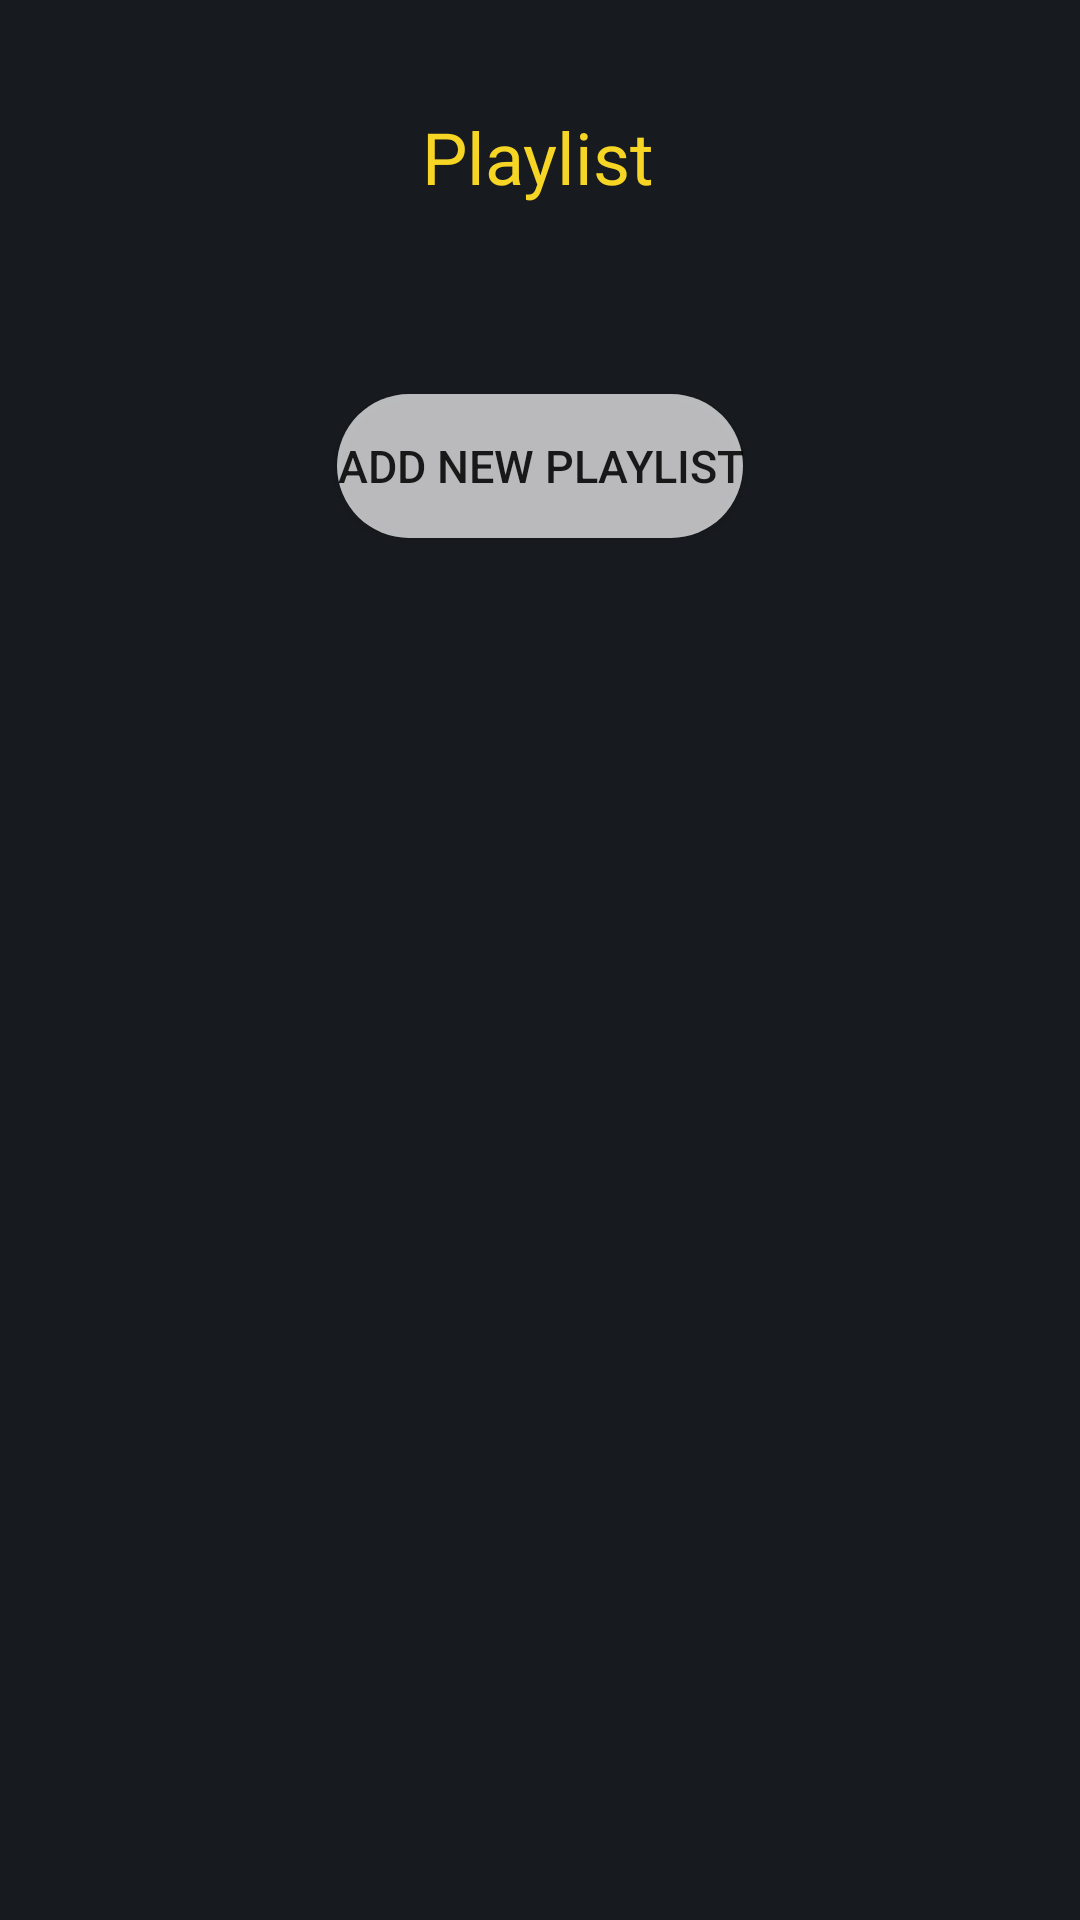

This screen was rendered from an Android layout file. Write that file and the resources it references.
<!-- AndroidManifest.xml: application theme Theme.BhakaMusic -->
<!-- res/layout/activity_playlist.xml -->
<?xml version="1.0" encoding="utf-8"?>
<androidx.constraintlayout.widget.ConstraintLayout xmlns:android="http://schemas.android.com/apk/res/android"
    xmlns:app="http://schemas.android.com/apk/res-auto"
    xmlns:tools="http://schemas.android.com/tools"
    android:layout_width="match_parent"
    android:layout_height="match_parent"
    android:background="@color/splash"
    tools:context=".ui.library.PlaylistActivity">

    <LinearLayout
        android:layout_width="match_parent"
        android:layout_height="match_parent"
        android:orientation="vertical">
        <androidx.constraintlayout.widget.ConstraintLayout
            android:layout_width="match_parent"
            android:layout_height="wrap_content">

            <ImageView
                android:id="@+id/playlist_back"
                android:layout_width="38dp"
                android:layout_height="30dp"
                android:layout_marginTop="36dp"
                android:layout_marginEnd="88dp"
                android:src="@drawable/ic_baseline_arrow_back_24"
                app:layout_constraintEnd_toStartOf="@+id/heading_fav"
                app:layout_constraintTop_toTopOf="parent" />

            <TextView
                android:id="@+id/heading_fav"
                android:layout_width="wrap_content"
                android:layout_height="wrap_content"
                android:layout_marginTop="36dp"
                android:fontFamily="@font/roboto_medium"
                android:text="@string/playlist"
                android:textAlignment="textStart"
                android:textColor="@color/text_color_yellow"
                android:textSize="24sp"
                app:layout_constraintEnd_toEndOf="parent"
                app:layout_constraintHorizontal_bias="0.498"
                app:layout_constraintStart_toStartOf="parent"
                app:layout_constraintTop_toTopOf="parent" />

        </androidx.constraintlayout.widget.ConstraintLayout>

        <TextView
            android:id="@+id/error_text"
            android:layout_width="wrap_content"
            android:layout_height="wrap_content"
            android:layout_marginTop="36dp"
            android:fontFamily="@font/roboto_medium"
            android:text="@string/no_songs_found"
            android:layout_gravity="center"
            android:visibility="invisible"
            android:textColor="@color/white"
            android:textSize="20sp"
            app:layout_constraintEnd_toEndOf="parent"
            app:layout_constraintHorizontal_bias="0.498"
            app:layout_constraintStart_toStartOf="parent"
            app:layout_constraintTop_toTopOf="parent" />

        <Button
            android:id="@+id/newPlaylist"
            android:layout_width="wrap_content"
            android:layout_height="wrap_content"
            android:layout_gravity="center"
            android:text="Add new playlist"
            android:textSize="15sp"
            android:background="@drawable/card_drawable"/>

        <androidx.recyclerview.widget.RecyclerView
            android:id="@+id/play_list"
            android:layout_width="match_parent"
            android:layout_height="match_parent"
            android:orientation="horizontal"
            tools:listitem="@layout/playlist_view"
            android:layout_margin="20dp" />

    </LinearLayout>



</androidx.constraintlayout.widget.ConstraintLayout>
<!-- res/layout/playlist_view.xml (included above) -->
<?xml version="1.0" encoding="utf-8"?>
<androidx.constraintlayout.widget.ConstraintLayout xmlns:android="http://schemas.android.com/apk/res/android"
    android:layout_width="match_parent"
    android:layout_height="wrap_content"
    android:background="@color/splash"
    xmlns:app="http://schemas.android.com/apk/res-auto"
    xmlns:tools="http://schemas.android.com/tools">

    <LinearLayout
        android:layout_width="match_parent"
        android:layout_height="match_parent">

        <androidx.cardview.widget.CardView
            android:id="@+id/playlist_card"
            android:layout_width="300dp"
            android:layout_height="80dp"
            android:layout_margin="10dp"
            android:theme="@style/Cardview"
            app:cardBackgroundColor="@color/card_background"
            app:cardElevation="2dp"
            app:cardCornerRadius="20dp" >

            <View
                android:id="@+id/view"
                android:layout_width="wrap_content"
                android:layout_height="wrap_content">

            </View>

            <LinearLayout
                android:layout_width="wrap_content"
                android:layout_height="match_parent"
                android:layout_gravity="center"
                android:gravity="center"
                android:orientation="horizontal">

                <LinearLayout
                    android:layout_width="wrap_content"
                    android:layout_height="match_parent"
                    android:orientation="vertical">
                    <TextView
                        android:id="@+id/play_song"
                        android:layout_width="wrap_content"
                        android:layout_height="match_parent"
                        android:gravity="center"
                        android:textColor="@color/white"
                        android:fontFamily="@font/cambo"
                        android:padding="10dp"
                        android:textSize="20sp"
                        android:text="@string/song_name" />
                </LinearLayout>

            </LinearLayout>
        </androidx.cardview.widget.CardView>
    </LinearLayout>

</androidx.constraintlayout.widget.ConstraintLayout>
<!-- resources referenced by this layout -->
<resources>
  <color name="card_background">#606060</color>
  <color name="splash">#171A1F</color>
  <color name="text_color_yellow">#F6D525</color>
  <color name="white">#FFFFFFFF</color>
  <!-- drawable card_drawable (drawable) -->
  <?xml version="1.0" encoding="utf-8"?>
  <selector xmlns:android="http://schemas.android.com/apk/res/android">
      <item>
          <shape android:shape="rectangle" android:tint="@color/white">
              <corners android:radius="30dp" />
              <solid android:color="@color/landingText" />
  
          </shape>
      </item>
  </selector>
  <string name="no_songs_found">No songs found in playlist!</string>
  <string name="playlist">Playlist</string>
  <string name="song_name">Song Name</string>
  <style name="Cardview" parent="Theme.MaterialComponents.Light.NoActionBar">
          <item name="android:textColorHint">@color/landingText</item>
          <item name="android:editTextColor">@android:color/black</item>
          <item name="android:radius">25dp</item>
      </style>
  <style name="Theme.BhakaMusic" parent="Theme.MaterialComponents.DayNight.DarkActionBar">
          
          <item name="colorPrimary">@color/purple_500</item>
          <item name="colorPrimaryVariant">@color/purple_700</item>
          <item name="colorOnPrimary">@color/white</item>
          
          <item name="colorSecondary">@color/teal_200</item>
          <item name="colorSecondaryVariant">@color/teal_700</item>
          <item name="colorOnSecondary">@color/black</item>
          
          
          <item name="android:textColorHint">@android:color/black</item>
          <item name="android:editTextColor">@android:color/black</item>
      </style>
  <color name="landingText">#B4FFFFFF</color>
  <color name="purple_500">#171A1F</color>
  <color name="purple_700">#171A1F</color>
  <color name="teal_200">#FF03DAC5</color>
  <color name="teal_700">#FF018786</color>
  <color name="black">#FF000000</color>
</resources>
